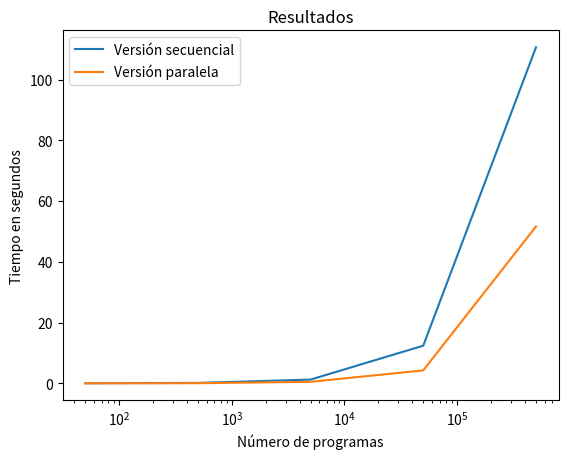

Generate this figure with matplotlib:
import matplotlib.pyplot as pp


def graph(yvals, title):
    # x axis values
    x = [100, 1000, 10000, 100000]
    pp.plot(x, yvals[0], label='listas')
    pp.plot(x, yvals[1], label='arreglos')
    pp.plot(x, yvals[2], label='árboles Patricia')    
    pp.xlabel('Número de direcciones de memoria')
    pp.ylabel('Tiempo en segundos') 
    pp.title(title)   
    pp.xscale("log")    
    pp.legend()   
    pp.show()

def graphparseq(yvals, title):
    # x axis values
    x = [50, 500, 5000, 50000, 500000]
    pp.plot(x, yvals[0], label='Versión secuencial')
    pp.plot(x, yvals[1], label='Versión paralela')
    pp.xlabel('Número de programas')
    pp.ylabel('Tiempo en segundos') 
    pp.title(title)   
    pp.xscale("log")    
    pp.legend()   
    pp.show()
    

# y axis values for test 1
y0 = [0.5633, 0.5747, 0.7386, 1.9533]
y1 = [0.5631, 0.5652, 0.6873, 1.9184]
y2 = [0.5381, 0.5485, 0.695, 2.0976]
test1 = [y0, y1, y2]

# y axis values for test 2
y3 = [0.5624, 0.5503, 0.6965, 1.6068]
y4 = [0.6287, 0.6289, 0.8396, 2.2266]
y5 = [0.6439, 0.6605, 0.805, 4.6745]
test2 = [y3, y4, y5]

# y axis for test 3
y6 = [0.031, 0.131, 1.231, 12.391, 110.631]
y7 = [0.011, 0.038, 0.489, 4.257, 51.623]
test3 = [y6,y7]

graphparseq(test3, "Resultados")
